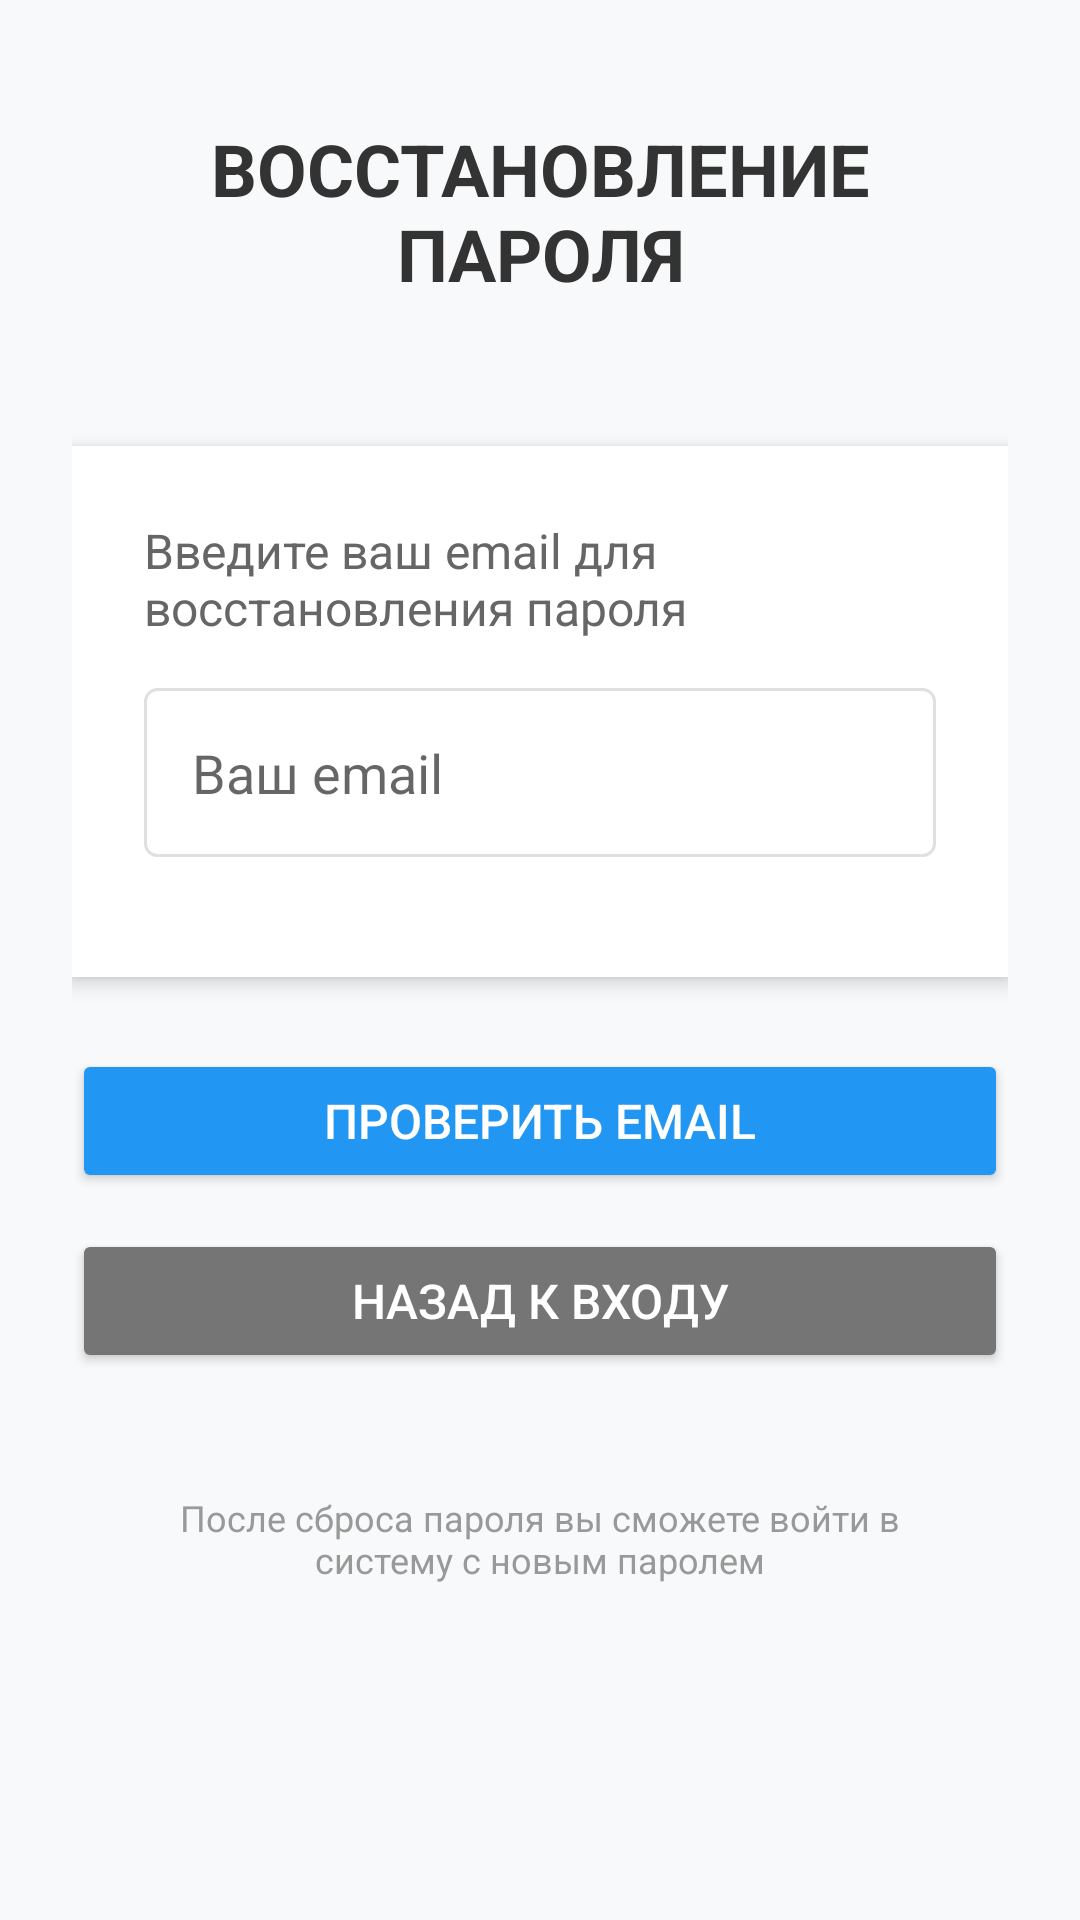

Produce the Android XML layout that renders to this screen, including the resource entries it uses.
<!-- AndroidManifest.xml: application theme Theme.AppCompat.Light.DarkActionBar -->
<!-- res/layout/activity_forgot_password.xml -->
<?xml version="1.0" encoding="utf-8"?>
<ScrollView xmlns:android="http://schemas.android.com/apk/res/android"
    android:layout_width="match_parent"
    android:layout_height="match_parent"
    android:padding="24dp"
    android:background="#f8f9fa">

    <LinearLayout
        android:layout_width="match_parent"
        android:layout_height="wrap_content"
        android:orientation="vertical"
        android:gravity="center">

        
        <TextView
            android:layout_width="match_parent"
            android:layout_height="wrap_content"
            android:text="ВОССТАНОВЛЕНИЕ ПАРОЛЯ"
            android:textSize="24sp"
            android:textStyle="bold"
            android:textColor="#333333"
            android:gravity="center"
            android:layout_marginBottom="32dp"
            android:padding="16dp" />

        
        <LinearLayout
            android:id="@+id/step1Layout"
            android:layout_width="match_parent"
            android:layout_height="wrap_content"
            android:orientation="vertical"
            android:background="@android:color/white"
            android:elevation="4dp"
            android:padding="24dp">

            <TextView
                android:id="@+id/tvStep1"
                android:layout_width="match_parent"
                android:layout_height="wrap_content"
                android:text="Введите ваш email для восстановления пароля"
                android:textSize="16sp"
                android:textColor="#666666"
                android:layout_marginBottom="16dp" />

            <EditText
                android:id="@+id/etEmail"
                android:layout_width="match_parent"
                android:layout_height="wrap_content"
                android:inputType="textEmailAddress"
                android:hint="Ваш email"
                android:layout_marginBottom="16dp"
                android:background="@drawable/edit_text_background"
                android:padding="16dp" />

        </LinearLayout>

        
        <LinearLayout
            android:id="@+id/step2Layout"
            android:layout_width="match_parent"
            android:layout_height="wrap_content"
            android:orientation="vertical"
            android:background="@android:color/white"
            android:elevation="4dp"
            android:padding="24dp"
            android:visibility="gone"
            android:layout_marginTop="16dp">

            <TextView
                android:id="@+id/tvStep2"
                android:layout_width="match_parent"
                android:layout_height="wrap_content"
                android:text="Установите новый пароль"
                android:textSize="16sp"
                android:textColor="#666666"
                android:layout_marginBottom="16dp" />

            <EditText
                android:id="@+id/etNewPassword"
                android:layout_width="match_parent"
                android:layout_height="wrap_content"
                android:inputType="textPassword"
                android:hint="Новый пароль"
                android:layout_marginBottom="12dp"
                android:background="@drawable/edit_text_background"
                android:padding="16dp" />

            <EditText
                android:id="@+id/etConfirmPassword"
                android:layout_width="match_parent"
                android:layout_height="wrap_content"
                android:inputType="textPassword"
                android:hint="Подтвердите пароль"
                android:background="@drawable/edit_text_background"
                android:padding="16dp" />

        </LinearLayout>

        
        <LinearLayout
            android:layout_width="match_parent"
            android:layout_height="wrap_content"
            android:orientation="vertical"
            android:layout_marginTop="24dp">

            <Button
                android:id="@+id/btnResetPassword"
                android:layout_width="match_parent"
                android:layout_height="wrap_content"
                android:text="ПРОВЕРИТЬ EMAIL"
                android:textSize="16sp"
                android:backgroundTint="#2196F3"
                android:textColor="@android:color/white"
                android:layout_marginBottom="12dp" />

            <Button
                android:id="@+id/btnBackToLogin"
                android:layout_width="match_parent"
                android:layout_height="wrap_content"
                android:text="НАЗАД К ВХОДУ"
                android:textSize="16sp"
                android:backgroundTint="#757575"
                android:textColor="@android:color/white" />

        </LinearLayout>

        
        <TextView
            android:layout_width="match_parent"
            android:layout_height="wrap_content"
            android:text="После сброса пароля вы сможете войти в систему с новым паролем"
            android:textSize="12sp"
            android:textColor="#999999"
            android:gravity="center"
            android:layout_marginTop="24dp"
            android:padding="16dp" />

    </LinearLayout>

</ScrollView>
<!-- resources referenced by this layout -->
<resources>
  <!-- drawable edit_text_background (drawable) -->
  <?xml version="1.0" encoding="utf-8"?>
  <shape xmlns:android="http://schemas.android.com/apk/res/android">
      <solid android:color="@color/white"/>
      <corners android:radius="4dp"/>
      <stroke
          android:width="1dp"
          android:color="@color/gray_light"/>
  </shape>
  <color name="white">#FFFFFFFF</color>
  <color name="gray_light">#E0E0E0</color>
</resources>
